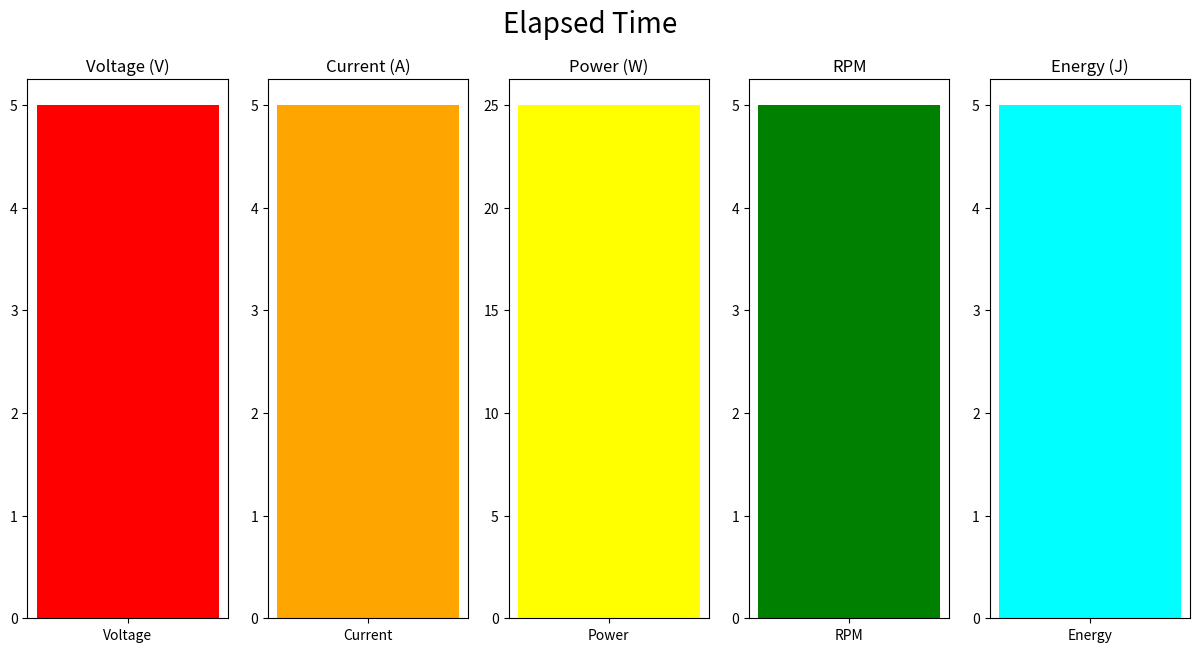

Write the Python code that produced this figure.
import matplotlib.pyplot as plt
import random
from matplotlib import animation
import time


start_time = time.time();
x_axis = ['Voltage', 'Current', 'Power', 'RPM', 'Energy']

v_max = 5           # max voltage
c_max = 5           # max current
p_max = 25          # max power
r_max = 5           # max rpm
e_max = 5           # max energy


nf = 100  #Number of frames



fig = plt.figure(figsize=(15, 7))
plt.suptitle("Elapsed Time", fontsize=20)

v_plot = plt.subplot(151)
xv = plt.bar('Voltage', v_max, color='red')
plt.title('Voltage (V)')

c_plot = plt.subplot(152)
xc = plt.bar('Current', c_max, color='orange')
plt.title('Current (A)')

p_plot = plt.subplot(153)
xp = plt.bar('Power', p_max, color='yellow')
plt.title('Power (W)')

r_plot = plt.subplot(154)
xe = plt.bar('RPM', r_max, color='green')
plt.title('RPM')

e_plot = plt.subplot(155)
xr = plt.bar('Energy', e_max, color='cyan')
plt.title('Energy (J)')

count = 0


#clear file
#############################################
f = open('testData.txt', 'w')
f.write('')
f.close()
#############################################


#populate file with random data
###################################################################################
counter = 0
f = open('testData.txt', 'a')
while counter < 1000:
    strtext = "" + x_axis[counter % 5] + ", " + str(random.randint(0, 25)) + "\n"
    f.write(strtext)
    counter += 1
f.close()
###################################################################################


def barlist():
    graph_data = open('testData.txt', 'r').read()       #dont need to read the whole file in every iteration
    lines = graph_data.split('\n')
    v_arr = []
    c_arr = []
    p_arr = []
    r_arr = []
    e_arr = []
    for line in lines:
        if len(line) > 1:
            x, y = line.split(',')
            if x == 'Voltage':
                v_arr.append(float(y))
            elif x == 'Current':
                c_arr.append(float(y))
            elif x == 'Power':
                p_arr.append(float(y))
            elif x == 'RPM':
                r_arr.append(float(y))
            elif x == 'Energy':
                e_arr.append(float(y))
    values = {'Voltage': v_arr,
              'Current': c_arr,
              'Power': p_arr,
              'RPM': r_arr,
              'Energy': e_arr}
    return values


def animate(i):
    global count, xv, xc, xp, xe, xr, v_max, c_max, p_max, r_max, e_max, v_plot, c_plot, p_plot, r_plot, e_plot
    fig.suptitle("Elapsed Time:" + time.strftime("00:%M:%S", time.localtime(time.time() - start_time)))
    height_vals = barlist()

    xv[0].set_height(height_vals['Voltage'][count])
    if height_vals['Voltage'][count] > v_max:
        v_max = height_vals['Voltage'][count]
        v_plot
        plt.ylim(top=v_max)

    xc[0].set_height(height_vals['Current'][count])


    xp[0].set_height(height_vals['Power'][count])


    xr[0].set_height(height_vals['RPM'][count])


    xe[0].set_height(height_vals['Energy'][count])


    count = (count + 1) % (len(height_vals['Energy'])-1)


anim = animation.FuncAnimation(fig, animate, repeat=False, blit=False, interval=nf)

plt.show()
